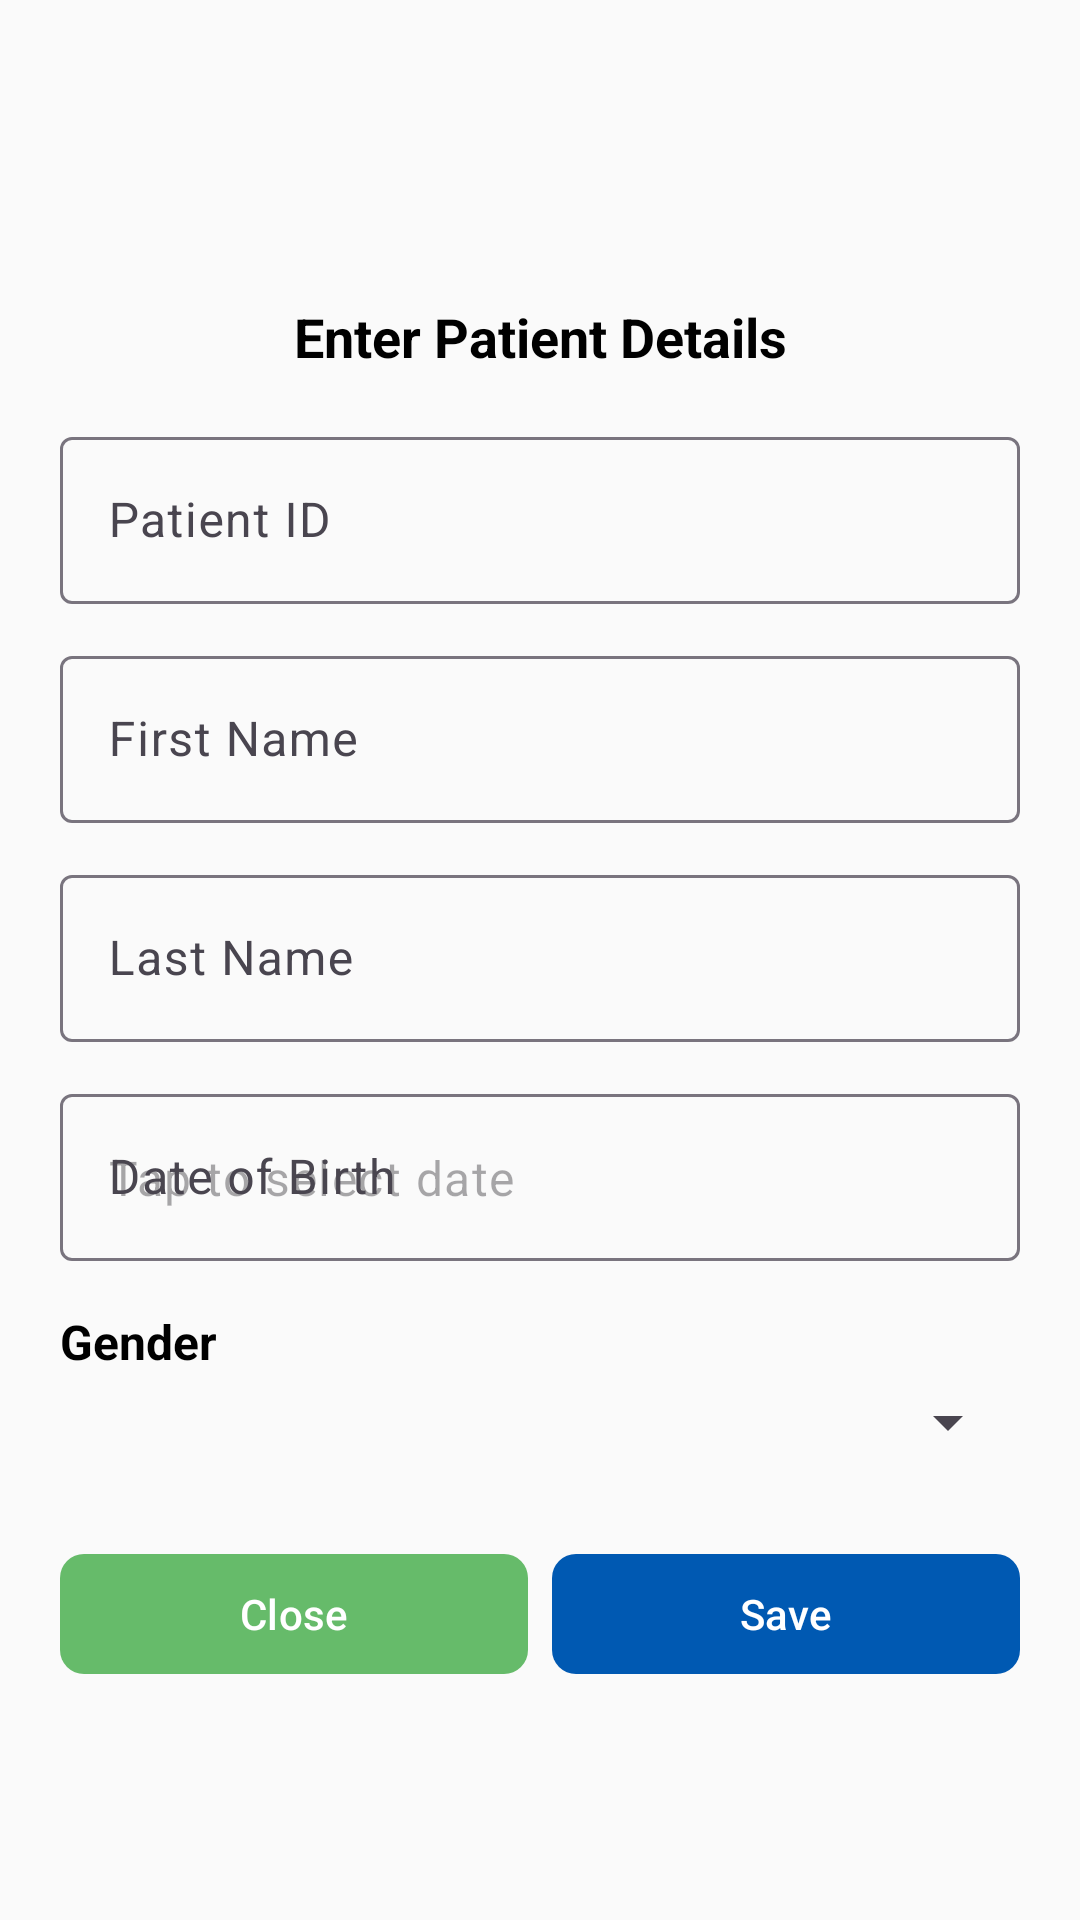

Layout XML and referenced resources for this Android screen:
<!-- AndroidManifest.xml: application theme Theme.MediApp -->
<!-- res/layout/activity_patient_registration.xml -->
<?xml version="1.0" encoding="utf-8"?>
<ScrollView xmlns:android="http://schemas.android.com/apk/res/android"
    xmlns:app="http://schemas.android.com/apk/res-auto"
    android:layout_width="match_parent"
    android:layout_height="match_parent"
    android:background="@color/colorBackground">

    <LinearLayout
        android:layout_width="match_parent"
        android:layout_height="wrap_content"
        android:orientation="vertical"
        android:padding="20dp">

        
        <com.google.android.material.appbar.MaterialToolbar
            android:id="@+id/topAppBar"
            android:layout_width="match_parent"
            android:layout_height="?attr/actionBarSize"
            android:title="Patient Registration"
            android:titleTextColor="@android:color/white"
            android:backgroundTint="?attr/colorPrimary"
            app:titleCentered="true" />

        
        <TextView
            android:id="@+id/tvFormTitle"
            android:layout_width="match_parent"
            android:layout_height="wrap_content"
            android:text="Enter Patient Details"
            android:textStyle="bold"
            android:textSize="18sp"
            android:textColor="@color/black"
            android:layout_marginTop="16dp"
            android:gravity="center" />

        
        <com.google.android.material.textfield.TextInputLayout
            android:layout_width="match_parent"
            android:layout_height="wrap_content"
            android:hint="Patient ID"
            android:layout_marginTop="16dp"
            app:startIconDrawable="@drawable/ic_id_add">

            <com.google.android.material.textfield.TextInputEditText
                android:id="@+id/etPatientId"
                android:layout_width="match_parent"
                android:layout_height="wrap_content"
                android:inputType="textCapCharacters" />
        </com.google.android.material.textfield.TextInputLayout>

        
        <com.google.android.material.textfield.TextInputLayout
            android:layout_width="match_parent"
            android:layout_height="wrap_content"
            android:hint="First Name"
            android:layout_marginTop="12dp"
            app:startIconDrawable="@drawable/ic_person">

            <com.google.android.material.textfield.TextInputEditText
                android:id="@+id/etFirstName"
                android:layout_width="match_parent"
                android:layout_height="wrap_content"
                android:inputType="textCapWords" />
        </com.google.android.material.textfield.TextInputLayout>

        
        <com.google.android.material.textfield.TextInputLayout
            android:layout_width="match_parent"
            android:layout_height="wrap_content"
            android:hint="Last Name"
            android:layout_marginTop="12dp"
            app:startIconDrawable="@drawable/ic_person">

            <com.google.android.material.textfield.TextInputEditText
                android:id="@+id/etLastName"
                android:layout_width="match_parent"
                android:layout_height="wrap_content"
                android:inputType="textCapWords" />
        </com.google.android.material.textfield.TextInputLayout>

        
        <com.google.android.material.textfield.TextInputLayout
            android:layout_width="match_parent"
            android:layout_height="wrap_content"
            android:hint="Date of Birth"
            android:layout_marginTop="12dp"
            app:startIconDrawable="@drawable/ic_person">

            <com.google.android.material.textfield.TextInputEditText
                android:id="@+id/etDobInput"
                android:layout_width="match_parent"
                android:layout_height="wrap_content"
                android:focusable="false"
                android:clickable="true"
                android:hint="Tap to select date" />
        </com.google.android.material.textfield.TextInputLayout>

        
        <DatePicker
            android:id="@+id/dpDob"
            android:layout_width="match_parent"
            android:layout_height="wrap_content"
            android:visibility="gone" />

        
        <TextView
            android:layout_width="match_parent"
            android:layout_height="wrap_content"
            android:text="Gender"
            android:textStyle="bold"
            android:layout_marginTop="16dp"
            android:textColor="@color/black"
            android:textSize="16sp" />

        <Spinner
            android:id="@+id/spGender"
            android:layout_width="match_parent"
            android:layout_height="wrap_content"
            android:layout_marginTop="4dp"
            android:spinnerMode="dropdown" />

        
        <LinearLayout
            android:layout_width="match_parent"
            android:layout_height="wrap_content"
            android:orientation="horizontal"
            android:layout_marginTop="28dp"
            android:weightSum="2">

            <com.google.android.material.button.MaterialButton
                android:id="@+id/btnClose"
                android:layout_width="0dp"
                android:layout_weight="1"
                android:layout_height="wrap_content"
                android:text="Close"
                android:layout_marginEnd="8dp"
                app:cornerRadius="8dp"
                app:backgroundTint="@color/colorSecondary"
                android:textColor="@android:color/white" />

            <com.google.android.material.button.MaterialButton
                android:id="@+id/btnSave"
                android:layout_width="0dp"
                android:layout_weight="1"
                android:layout_height="wrap_content"
                android:text="Save"
                app:cornerRadius="8dp"
                app:backgroundTint="?attr/colorPrimary"
                android:textColor="@android:color/white" />
        </LinearLayout>

    </LinearLayout>
</ScrollView>
<!-- resources referenced by this layout -->
<resources>
  <color name="black">#FF000000</color>
  <color name="colorBackground">#FAFAFA</color>
  <color name="colorSecondary">#66BB6A</color>
  <style name="Theme.MediApp" parent="Theme.Material3.Light.NoActionBar">
          <item name="colorPrimary">@color/colorPrimary</item>
          <item name="colorSecondary">@color/colorSecondary</item>
          <item name="android:statusBarColor">@color/colorPrimary</item>
          <item name="android:navigationBarColor">@color/colorPrimary</item>
          <item name="android:windowBackground">@color/colorBackground</item>
      </style>
  <color name="colorPrimary">#0059B2</color>
</resources>
